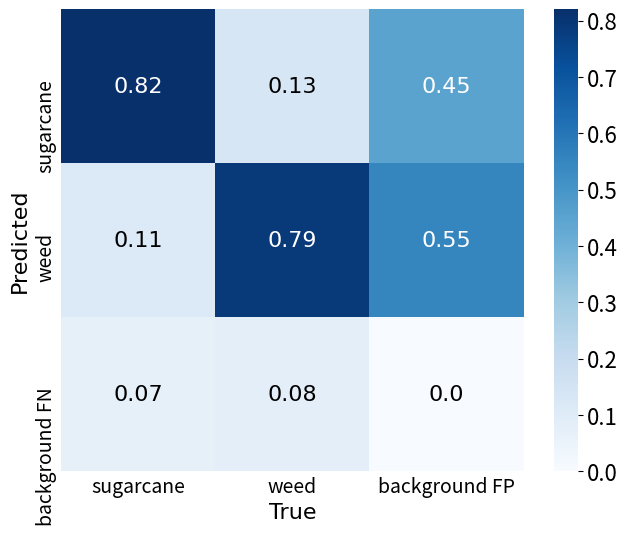

The script that saved this image: (Note: this script raises an exception after producing the figure.)
import matplotlib.pyplot as plt
import numpy as np

classes1 = ['sugarcane','weed','background FP']
classes2 = ['sugarcane','weed','background FN']
confusion_matrix = np.array([(0.82,0.13,0.45),(0.11,0.79,0.55),(0.07,0.08, 0),],dtype=np.float64)
#confusion_matrix = np.array([(0.88,0.09,0.51),(0.06,0.86,0.49),(0.06,0.05, 0),],dtype=np.float64)
plt.figure(figsize=(8, 6))
plt.imshow(confusion_matrix, cmap=plt.cm.Blues)
#plt.title("Confusion Matrix")
tick_marks = np.arange(3)
plt.xticks(tick_marks, classes1,fontsize=14)
# plt.ylim(-0.2, 2.5)
plt.yticks(tick_marks, classes2, rotation=90,fontsize=14)

# yl = plt.gca().get_yaxis().get_label()
# yl.set_y(yl.get_position()[1] + 2)
#plt.subplots_adjust(left=0.15)

# Remove outer borders
ax = plt.gca()
ax.spines['top'].set_visible(False)
ax.spines['right'].set_visible(False)
ax.spines['bottom'].set_visible(False)
ax.spines['left'].set_visible(False)
plt.rcParams['font.size'] = 16
# Remove colorbar border
colorbar = plt.colorbar()
colorbar.outline.set_visible(False)

# Remove ticks and tick labels

plt.tick_params(axis='both', which='both', length=0)

# Add text annotations
thresh = confusion_matrix.max() / 2.
for i in range(confusion_matrix.shape[0]):
    for j in range(confusion_matrix.shape[1]):
        plt.text(j, i, format(confusion_matrix[i, j]),
                 ha="center", va="center",family="Times New Roman",
                 color="white" if confusion_matrix[i, j] > thresh else "black")

# Adjust the location of the y-axis labels


plt.ylabel('Predicted',fontproperties='Times New Roman')
plt.xlabel('True',fontproperties='Times New Roman')

# plt.subplots_adjust(left=0.2, right=0.9, top=0.9, bottom=0.1)
fig = plt.gcf()
#plt.show()
fig.savefig('confusion/confusion_matrix7.png', dpi=600)

